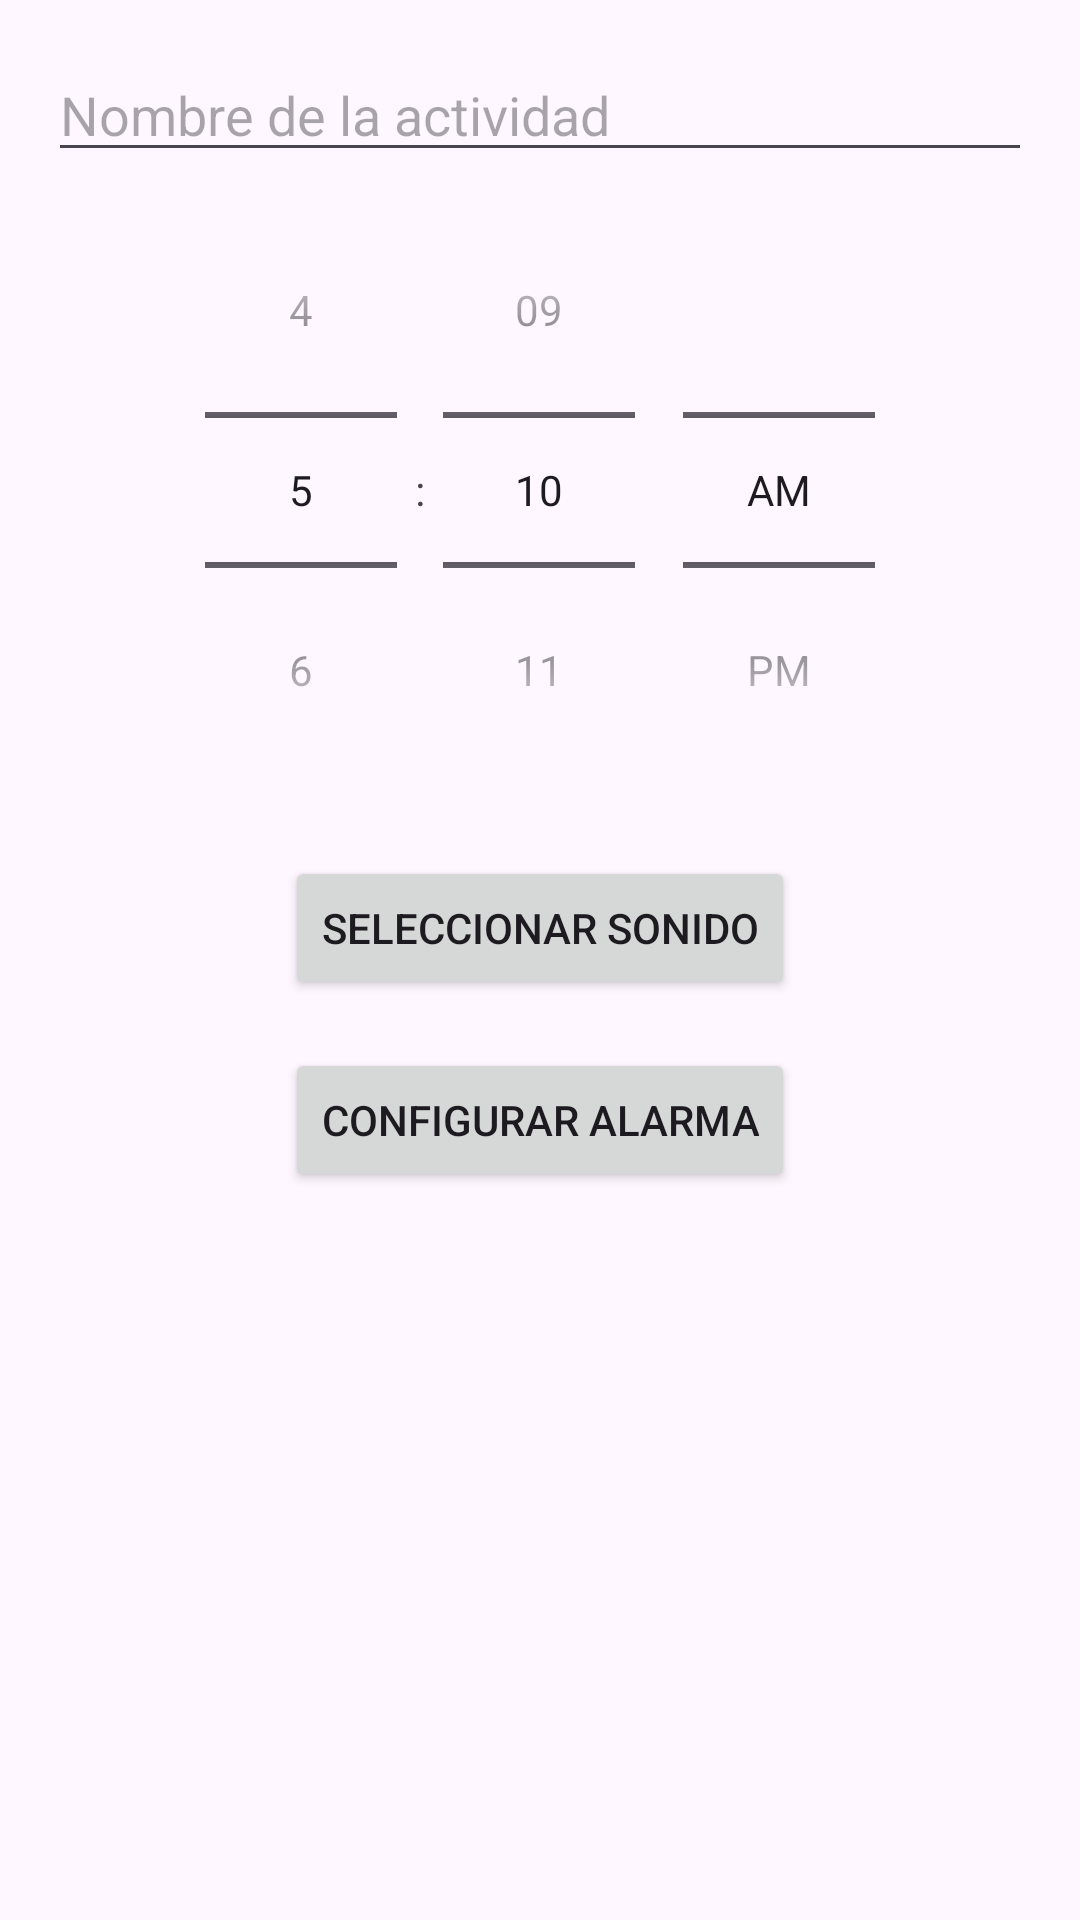

The Android layout XML behind this screen, and the referenced resources:
<!-- AndroidManifest.xml: application theme Theme._1APP -->
<!-- res/layout/activity_alarm.xml -->
<LinearLayout
    xmlns:android="http://schemas.android.com/apk/res/android"
    android:layout_width="match_parent"
    android:layout_height="match_parent"
    android:orientation="vertical"
    android:padding="16dp">

    <EditText
        android:id="@+id/editTextActivityName"
        android:layout_width="match_parent"
        android:layout_height="wrap_content"
        android:hint="Nombre de la actividad" />

    <TimePicker
        android:id="@+id/timePicker"
        android:layout_width="match_parent"
        android:layout_height="wrap_content"
        android:timePickerMode="spinner" />

    <Button
        android:id="@+id/buttonSelectSound"
        android:layout_width="wrap_content"
        android:layout_height="wrap_content"
        android:text="Seleccionar sonido"
        android:layout_gravity="center_horizontal"
        android:layout_marginTop="16dp" />

    <Button
        android:id="@+id/buttonSetAlarm"
        android:layout_width="wrap_content"
        android:layout_height="wrap_content"
        android:text="Configurar alarma"
        android:layout_gravity="center_horizontal"
        android:layout_marginTop="16dp" />
</LinearLayout>
<!-- resources referenced by this layout -->
<resources>
  <style name="Theme._1APP" parent="Base.Theme._1APP" />
  <style name="Base.Theme._1APP" parent="Theme.Material3.DayNight.NoActionBar">
          
          
      </style>
</resources>
